Run: headless pygame with SDL's dummy video driver; simulated clock (each Clock.tick advances the game by its frame time, no real sleeping); random seed 0; keys injected as events and as key.get_pressed() state; no mouse input.
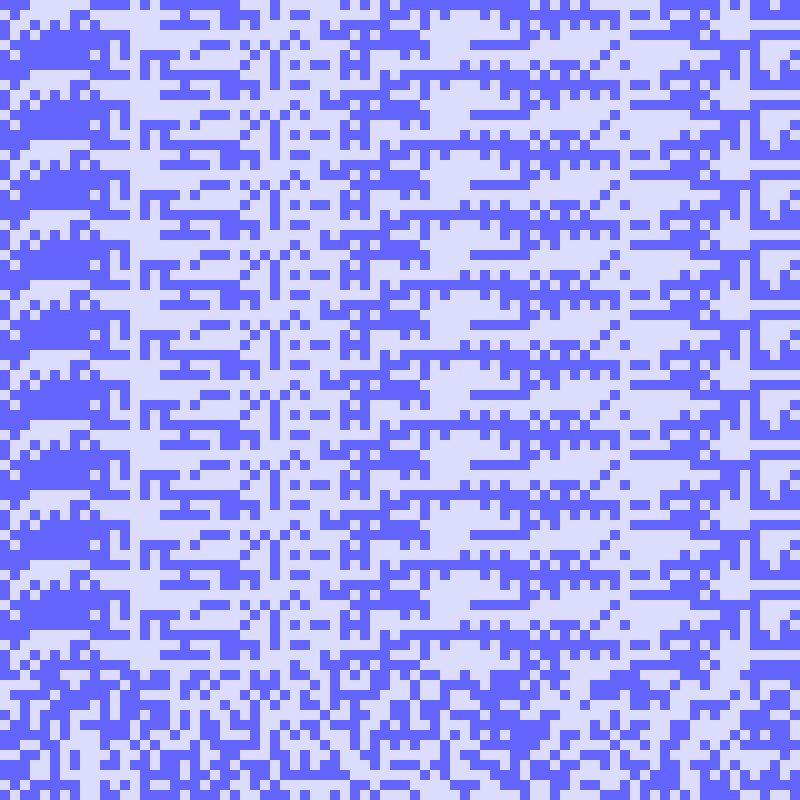
Frame 1 of 4 · flips 1–60 · no input
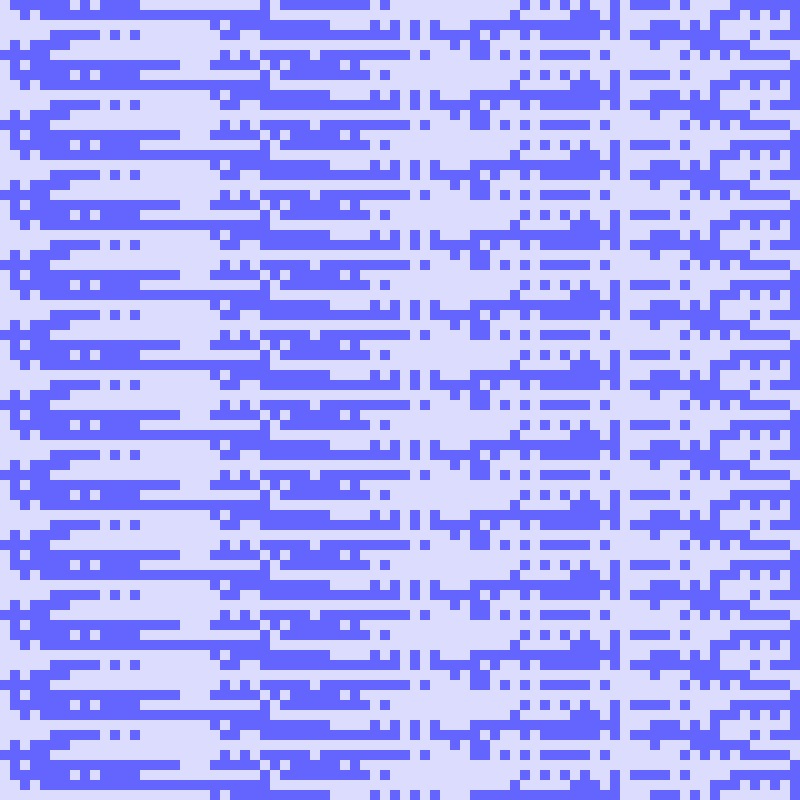
Frame 2 of 4 · flips 61–180 · tapped SPACE, RETURN · held RIGHT (→), D
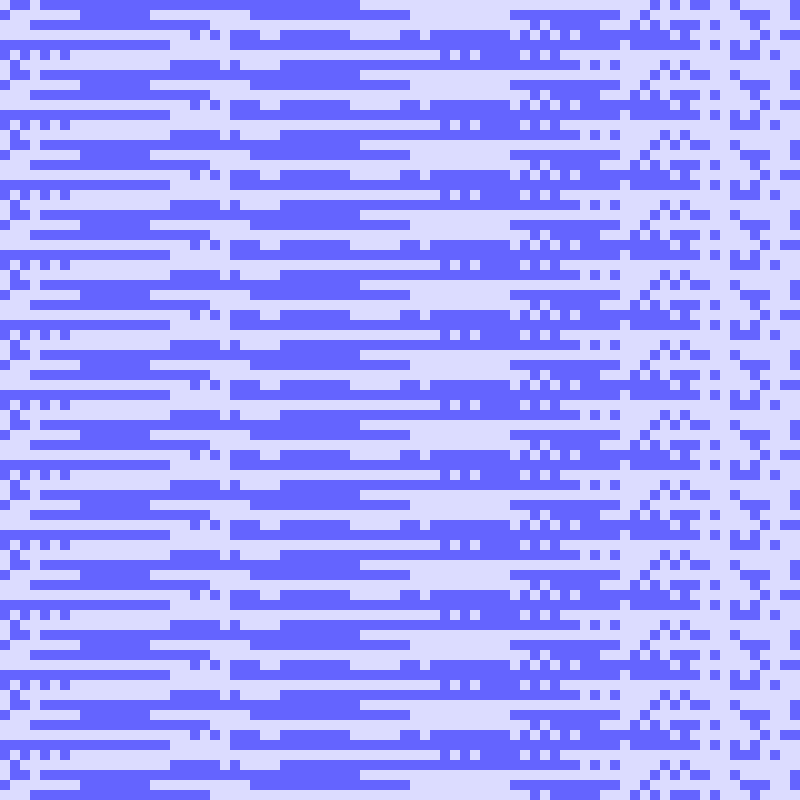
Frame 3 of 4 · flips 181–300 · held DOWN (↓), S
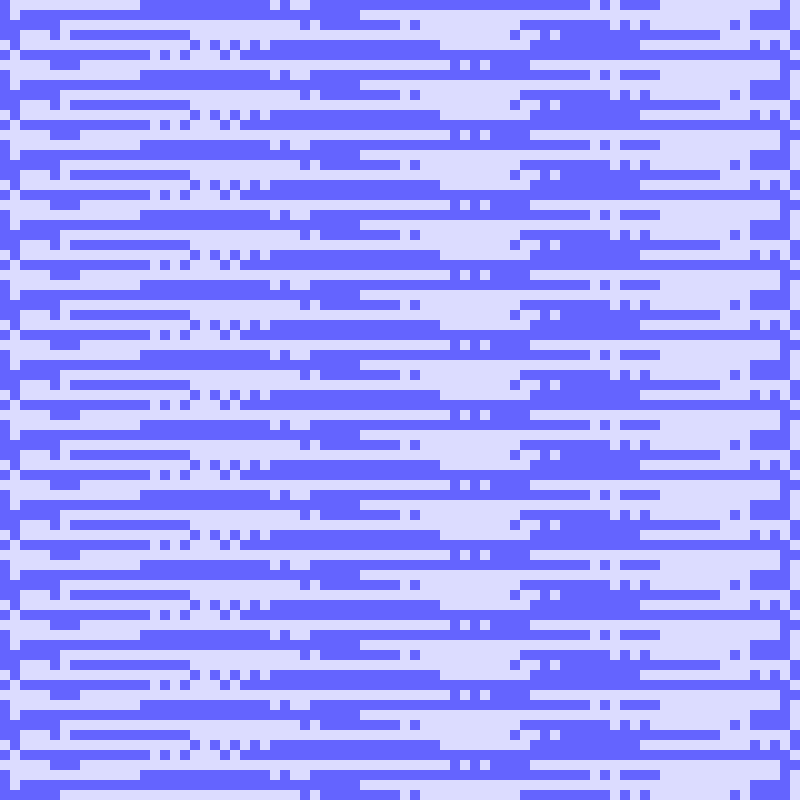
Frame 4 of 4 · flips 301–420 · held LEFT (←), A, UP (↑), W

The pygame program that drew these frames:

import pygame, sys, time, random
from pygame.constants import K_SPACE, K_w, K_a, K_s, K_d
pygame.init()

size = width, height =  800, 800
cycle_time = 0.05

screen = pygame.display.set_mode(size)

class Sky:
    def __init__(self, pixel_size, colors):
        self.grid = []
        self.pixel_size = pixel_size
        self.color1, self.color2 = colors[0], colors[1]
        for i in range(int(height/pixel_size)):
            row = []
            for i in range(int(width/pixel_size)):
                row.append(random.choice([0, 1]))
            self.grid.append(row)
    def new_row(self):
        prev = self.grid[6]
        # row = prev
        # for bit in row:
        #     if bit == 1: bit = 0
        #     elif bit ==0: bit = 1
        print("prev",prev)
        row = prev
        threshold = []
        for n in range(len(prev)):

            if n == 0:  #it is the first pixel
                if prev[1] == prev[0]: threshold.append(75) #if the next one is the same
                else: threshold.append(25)
            
            elif n== len(prev)-1: # it is the last pixel
                if prev[-2]==prev[-1]: threshold.append(75) #if the previos is the same
                else: threshold.append(25)

            else: 
                if prev[n-1]==prev[n] and prev[n+1]==prev[n]: #neighbors are both the same
                    threshold.append(100)
                elif prev[n-1] == prev[n] or prev[n+1] == prev[n]: #just one neighbor is the same
                    threshold.append(50)
                else: threshold.append(10) #neither are the same
        #print(threshold)
        
        for i in range(len(threshold)):
            if random.randint(1, 100) > threshold[i]: #row bit needs to change
                if row[i] ==0: row[i] = 1
                elif row[i] ==1: row[i] = 0
                
        print("new row", row[0:8])
        return(row)

        

        

        pass
    def move(self):
        for i in range(6):
            print(self.grid[i][0:5])
        for i in range(2): print(" ")
        # new_grid = [[]]
        # for i in range(len(self.grid)-1):
        #     new_grid.append(self.grid[i])
        
        # new_grid = self.grid[0:-1]
        # new_grid.insert(0, self.new_row(self.grid[0]))
        


        
        # #new_grid[0] = self.new_row(new_grid[1])
        # self.grid = new_grid

        self.grid.insert(0, self.new_row())
        #self.grid = self.grid[0:-1]
        

    def draw(self):
        for row in range(len(self.grid)):
            for pixel in range(len(self.grid[row])):
                pygame.draw.rect(screen, colors[self.grid[row][pixel]], pygame.Rect(pixel*self.pixel_size, row*self.pixel_size, self.pixel_size, self.pixel_size))


 
colors = {
    0 :(220, 220, 255),
    1 :(100, 100, 255)
}

sky = Sky(10, colors)

x = 0
while 1:
    x+=1
    now = time.time()
    screen.fill((160, 160, 160))
    keys=pygame.key.get_pressed()
    if keys[K_SPACE]:
        quit()
    for event in pygame.event.get():
        if event.type == pygame.QUIT: sys.exit()
 
    
    sky.move()
    sky.draw()
    
    pygame.display.flip()
    elapsed = time.time()-now
    if elapsed < cycle_time:
        time.sleep(cycle_time-elapsed)
 
